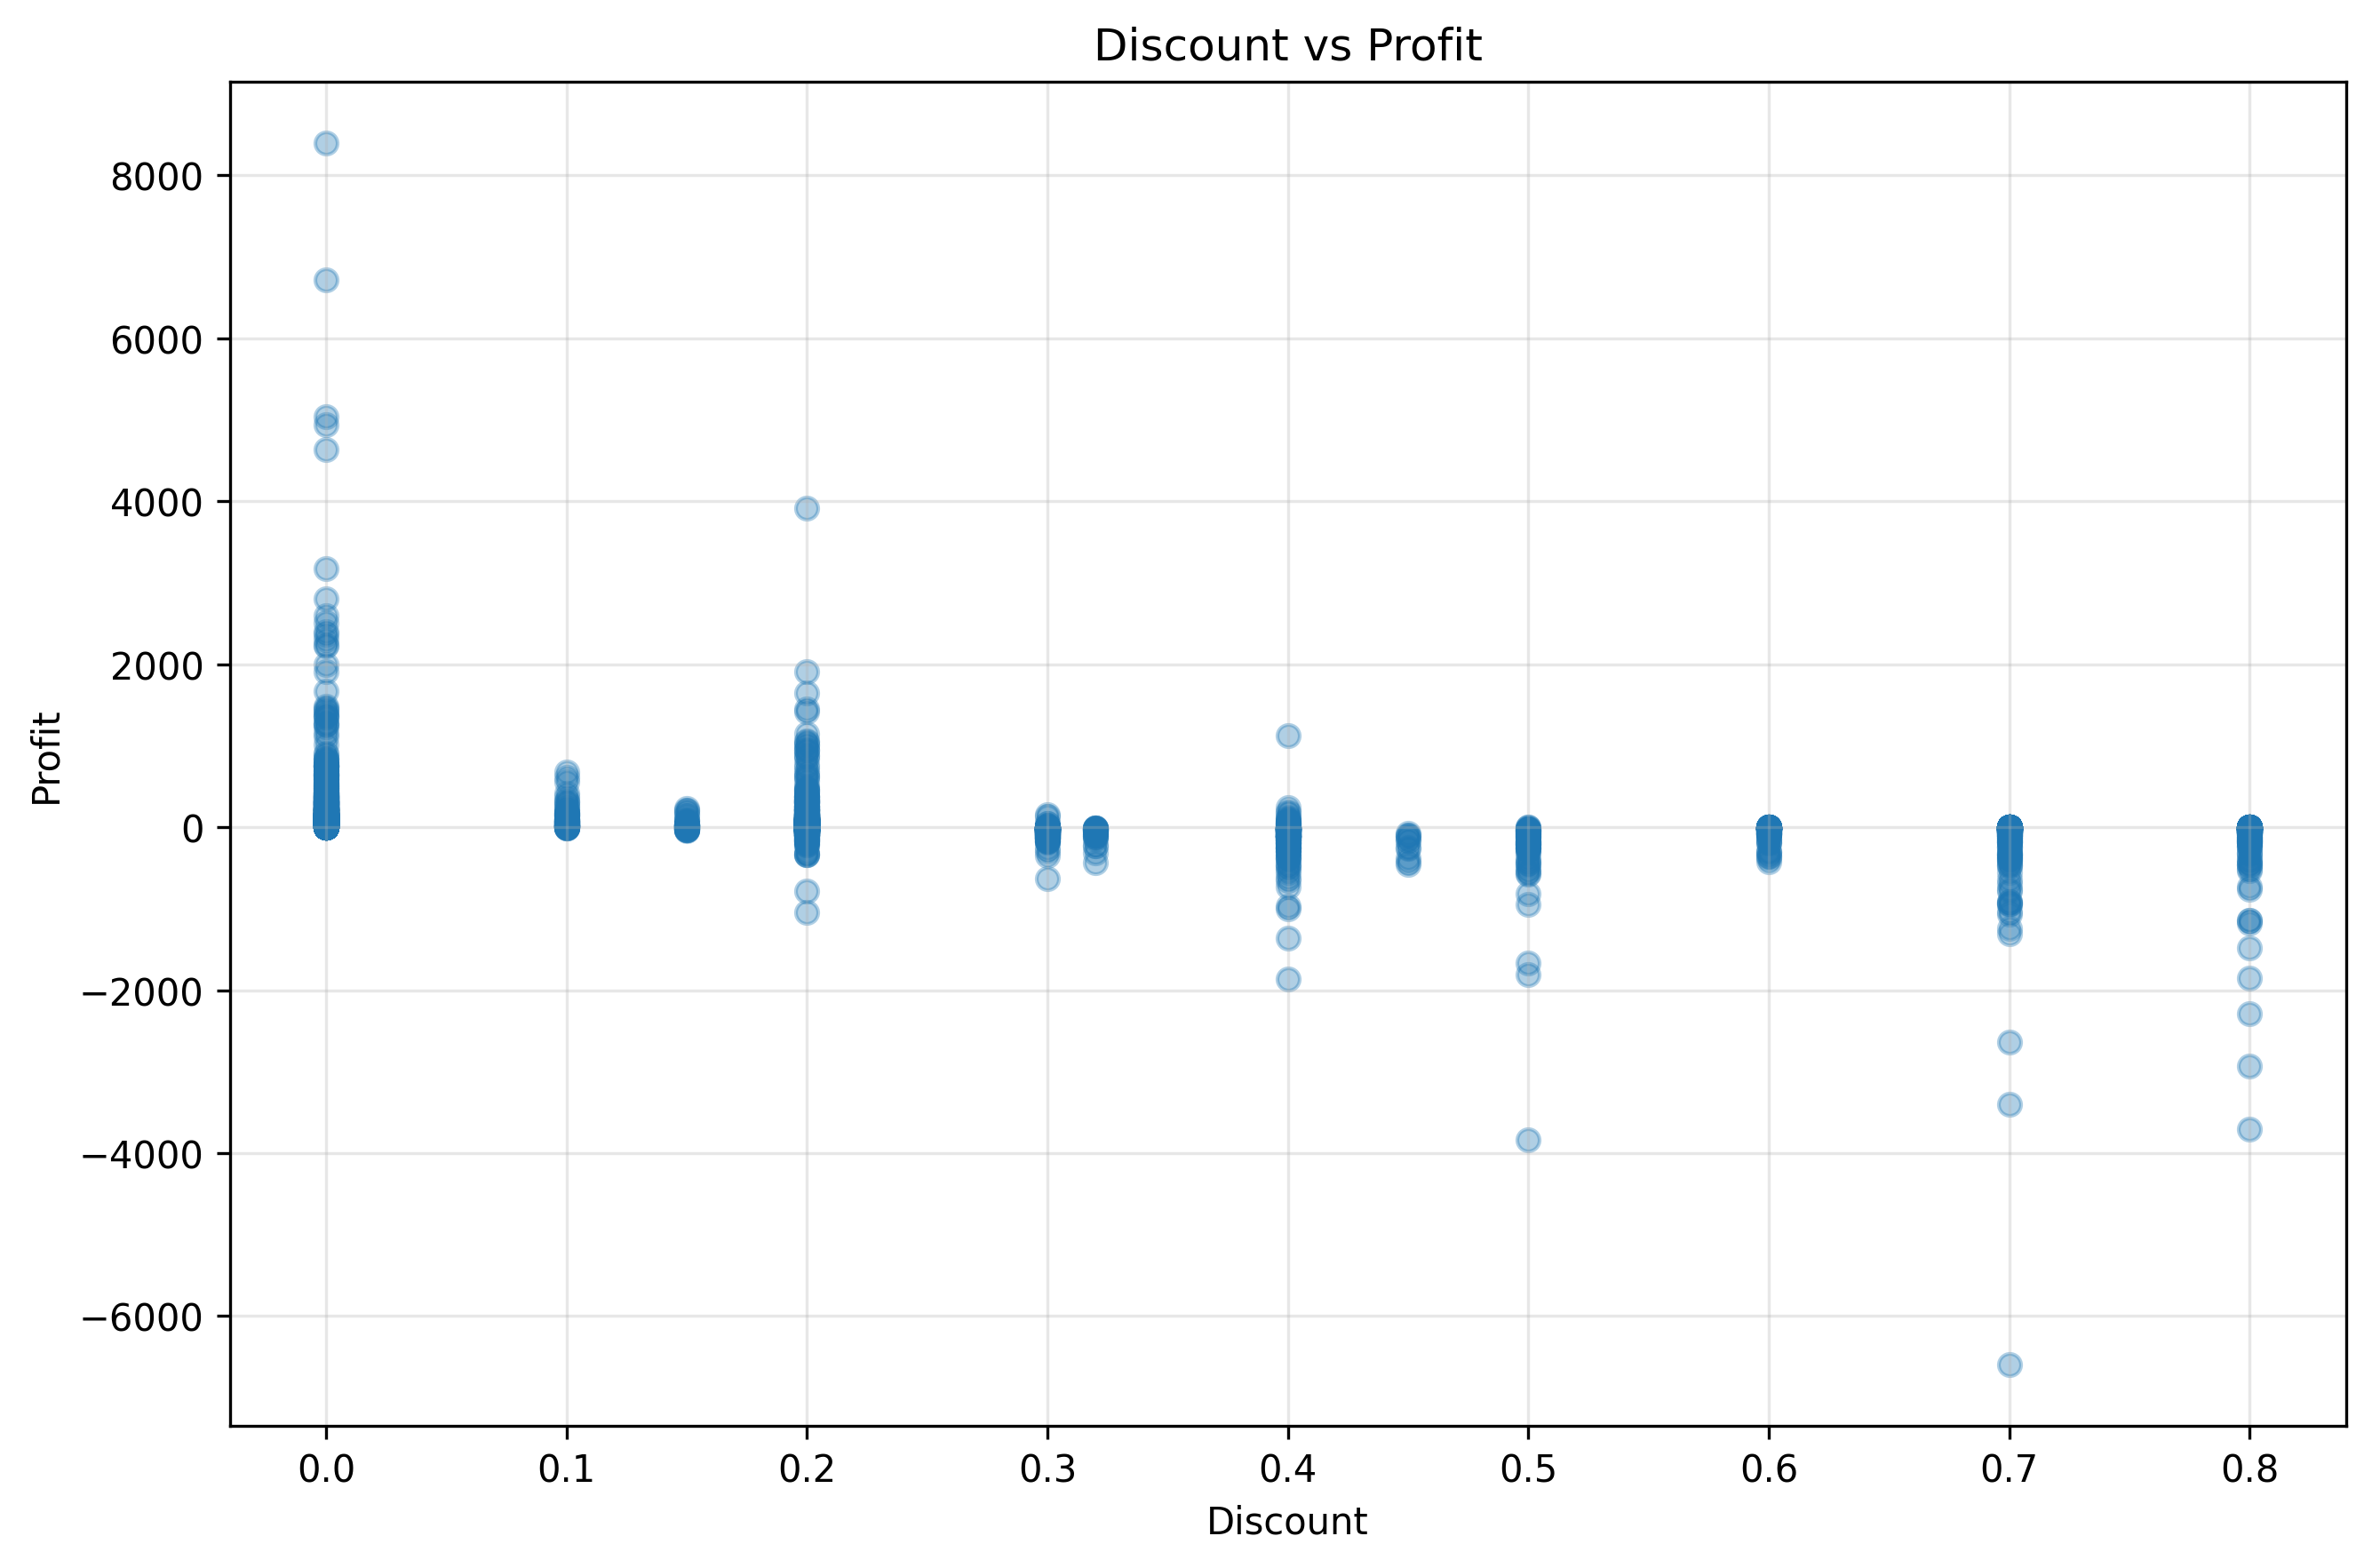

This chart was generated by the following Python code:
import pandas as pd
import matplotlib.pyplot as plt

# Load dataset
df = pd.read_csv(r"Dataset\superstore_sales_analysis_cleaned.csv")

# Create scatter plot
plt.figure(figsize=(9, 6))
plt.scatter(df["Discount"], df["Profit"], alpha=0.35)

plt.title("Discount vs Profit")
plt.xlabel("Discount")
plt.ylabel("Profit")
plt.grid(alpha=0.3)
plt.tight_layout()

# Save chart
plt.savefig(
    r"Visualizations\discount_vs_profit.png",
    dpi=300,
    bbox_inches="tight"
)

plt.show()
